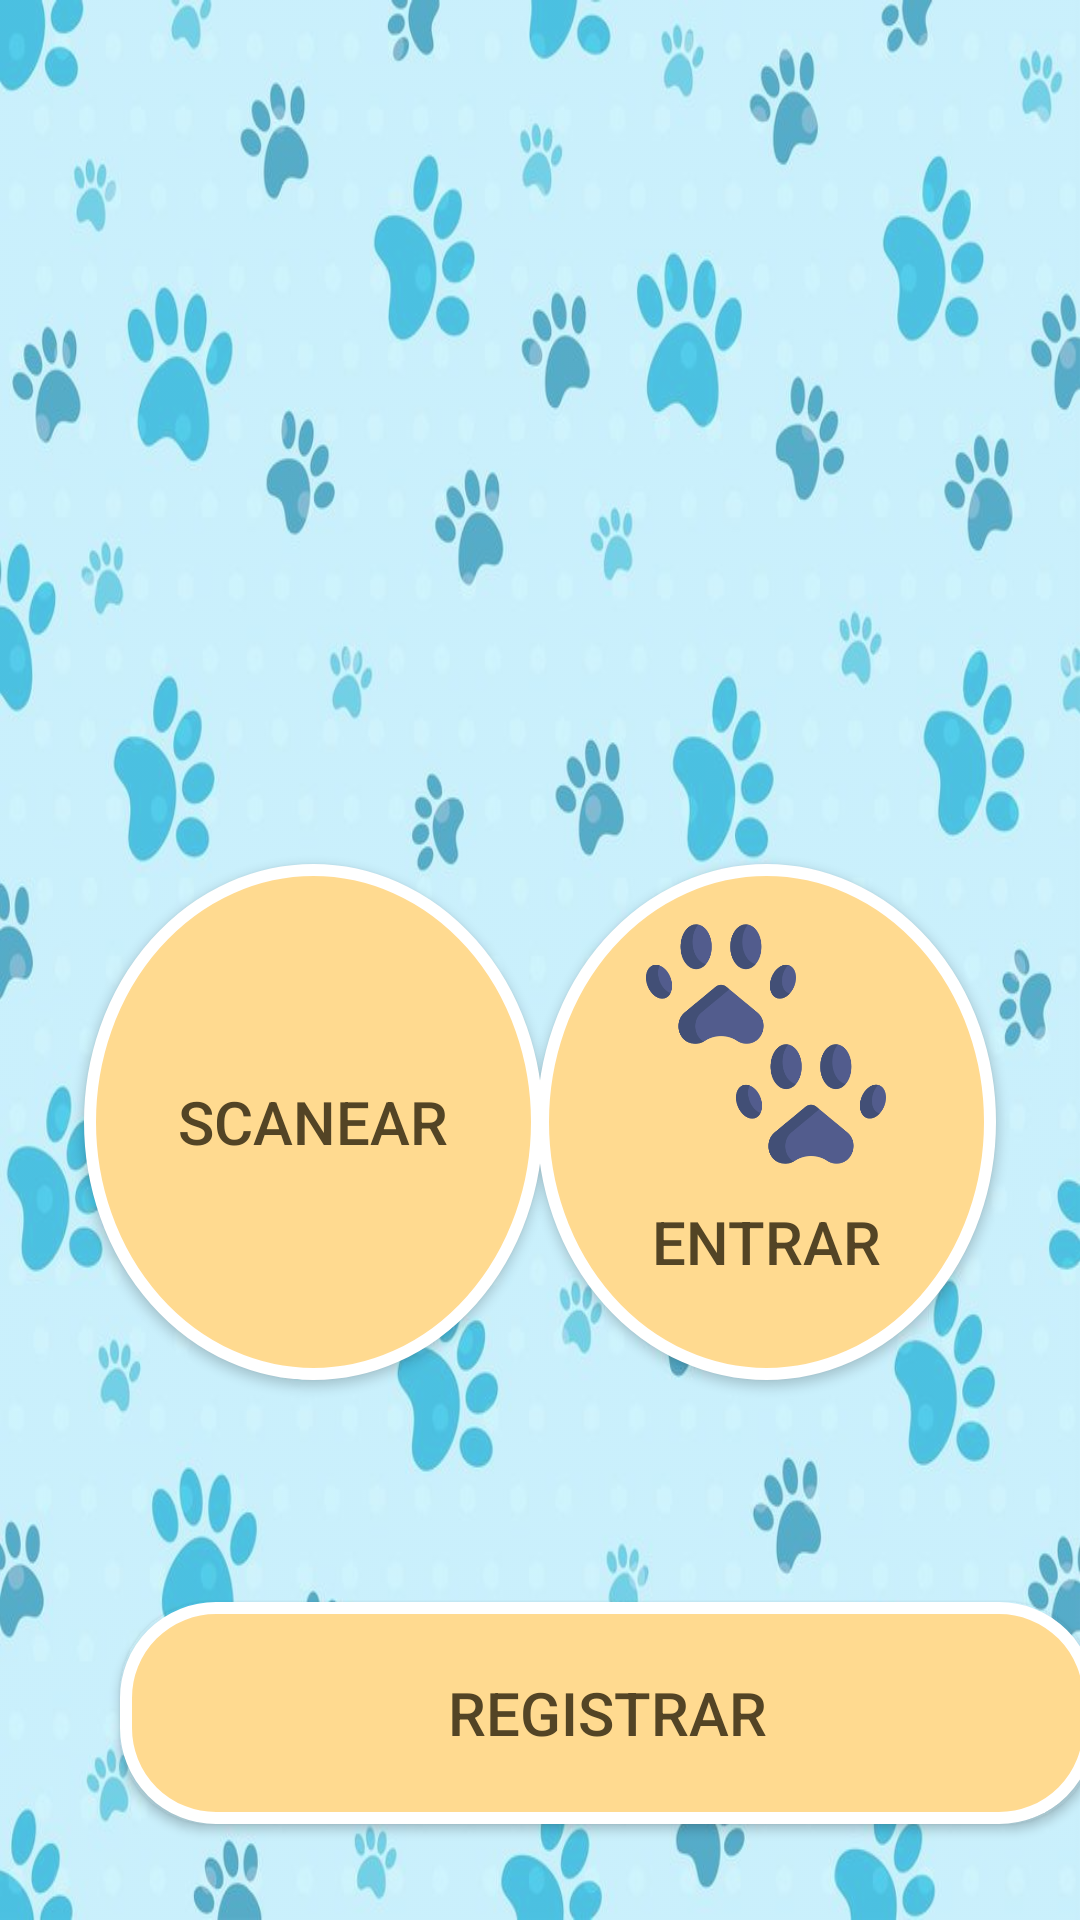

Layout XML and referenced resources for this Android screen:
<!-- AndroidManifest.xml: application theme Theme.AppMascotas -->
<!-- res/layout/activity_main.xml -->
<?xml version="1.0" encoding="utf-8"?>
<androidx.constraintlayout.widget.ConstraintLayout xmlns:android="http://schemas.android.com/apk/res/android"
    xmlns:app="http://schemas.android.com/apk/res-auto"
    xmlns:tools="http://schemas.android.com/tools"
    android:layout_width="match_parent"
    android:layout_height="match_parent"
    android:background="@drawable/backgroun_image"
    android:backgroundTint="#60C6FBFD"
    android:backgroundTintMode="src_over"
    tools:context=".MainActivity">

    <Button
        android:id="@+id/btnScaner"
        android:layout_width="153dp"
        android:layout_height="172dp"
        android:layout_marginStart="28dp"
        android:layout_marginTop="288dp"
        android:background="@drawable/bordes_redondos"
        android:drawablePadding="20dp"
        android:onClick="scan"
        android:padding="20dp"
        android:text="@string/btnScanear"
        android:textColor="#534425"
        android:textSize="20sp"
        app:layout_constraintStart_toStartOf="parent"
        app:layout_constraintTop_toTopOf="parent" />

    <Button
        android:id="@+id/btnEntrar"
        android:layout_width="153dp"
        android:layout_height="172dp"
        android:layout_marginTop="288dp"
        android:layout_marginEnd="28dp"
        android:background="@drawable/bordes_redondos"
        android:backgroundTintMode="add"
        android:drawableTop="@drawable/icono"
        android:onClick="entrar"
        android:padding="20dp"
        android:text="@string/btnEntrar"
        android:textColor="#534425"
        android:textSize="20sp"
        app:layout_constraintEnd_toEndOf="parent"
        app:layout_constraintTop_toTopOf="parent" />

    <Button
        android:id="@+id/button13"
        android:layout_width="325dp"
        android:layout_height="74dp"
        android:layout_marginStart="40dp"
        android:layout_marginBottom="32dp"
        android:background="@drawable/ovalado"
        android:onClick="btnRegistrar"
        android:text="@string/btnRegistrar"
        android:textColor="#534425"
        android:textSize="20sp"
        app:layout_constraintBottom_toBottomOf="parent"
        app:layout_constraintStart_toStartOf="parent" />

</androidx.constraintlayout.widget.ConstraintLayout>
<!-- resources referenced by this layout -->
<resources>
  <!-- drawable backgroun_image: png bitmap (drawable, 917509 bytes) -->
  <!-- drawable bordes_redondos (drawable) -->
  <?xml version="1.0" encoding="utf-8"?>
  <shape xmlns:android="http://schemas.android.com/apk/res/android"
      android:shape="oval">
              <solid android:color="#FFDA90"></solid>
              
              <stroke android:width="4dip" android:color="#ffffff"></stroke>
              <size android:width="100dp" android:height="100dp"></size>
  
  </shape>
  <!-- drawable icono (drawable) -->
  <?xml version="1.0" encoding="utf-8"?>
  <layer-list xmlns:android="http://schemas.android.com/apk/res/android" >
      <item
          android:drawable="@drawable/huellas_de_garras"
          android:width="80dp"
          android:height="80dp" />
  </layer-list >
  <!-- drawable ovalado (drawable) -->
  <?xml version="1.0" encoding="utf-8"?>
  <shape xmlns:android="http://schemas.android.com/apk/res/android" android:shape="rectangle">
      <solid android:color="#FFDA90"/>
  
      <stroke android:width="4dp"
          android:color="#ffffff"/>
  
      <padding android:left="1dp"
          android:top="1dp"
          android:right="1dp"
          android:bottom="1dp"/>
  
      <corners android:radius="30dp"/>
  </shape>
  <string name="btnEntrar">Entrar</string>
  <string name="btnRegistrar">Registrar</string>
  <string name="btnScanear">Scanear</string>
  <style name="Theme.AppMascotas" parent="Theme.AppCompat.Light.NoActionBar">
          
          <item name="colorPrimary">@color/purple_500</item>
          <item name="colorPrimaryVariant">@color/purple_700</item>
          <item name="colorOnPrimary">@color/white</item>
          
          <item name="colorSecondary">@color/teal_200</item>
          <item name="colorSecondaryVariant">@color/teal_700</item>
          <item name="colorOnSecondary">@color/black</item>
          
          <item name="android:statusBarColor">?attr/colorPrimaryVariant</item>
          
      </style>
  <!-- drawable huellas_de_garras: png bitmap (drawable, 29183 bytes) -->
  <!-- not gathered from this repository: default colours our renderer supplied (Android Studio template values) -->
  <color name="purple_500">#FF6200EE</color>
  <color name="purple_700">#FF3700B3</color>
  <color name="teal_200">#FF03DAC5</color>
  <color name="teal_700">#FF018786</color>
  <color name="black">#FF000000</color>
  <color name="white">#FFFFFFFF</color>
</resources>
